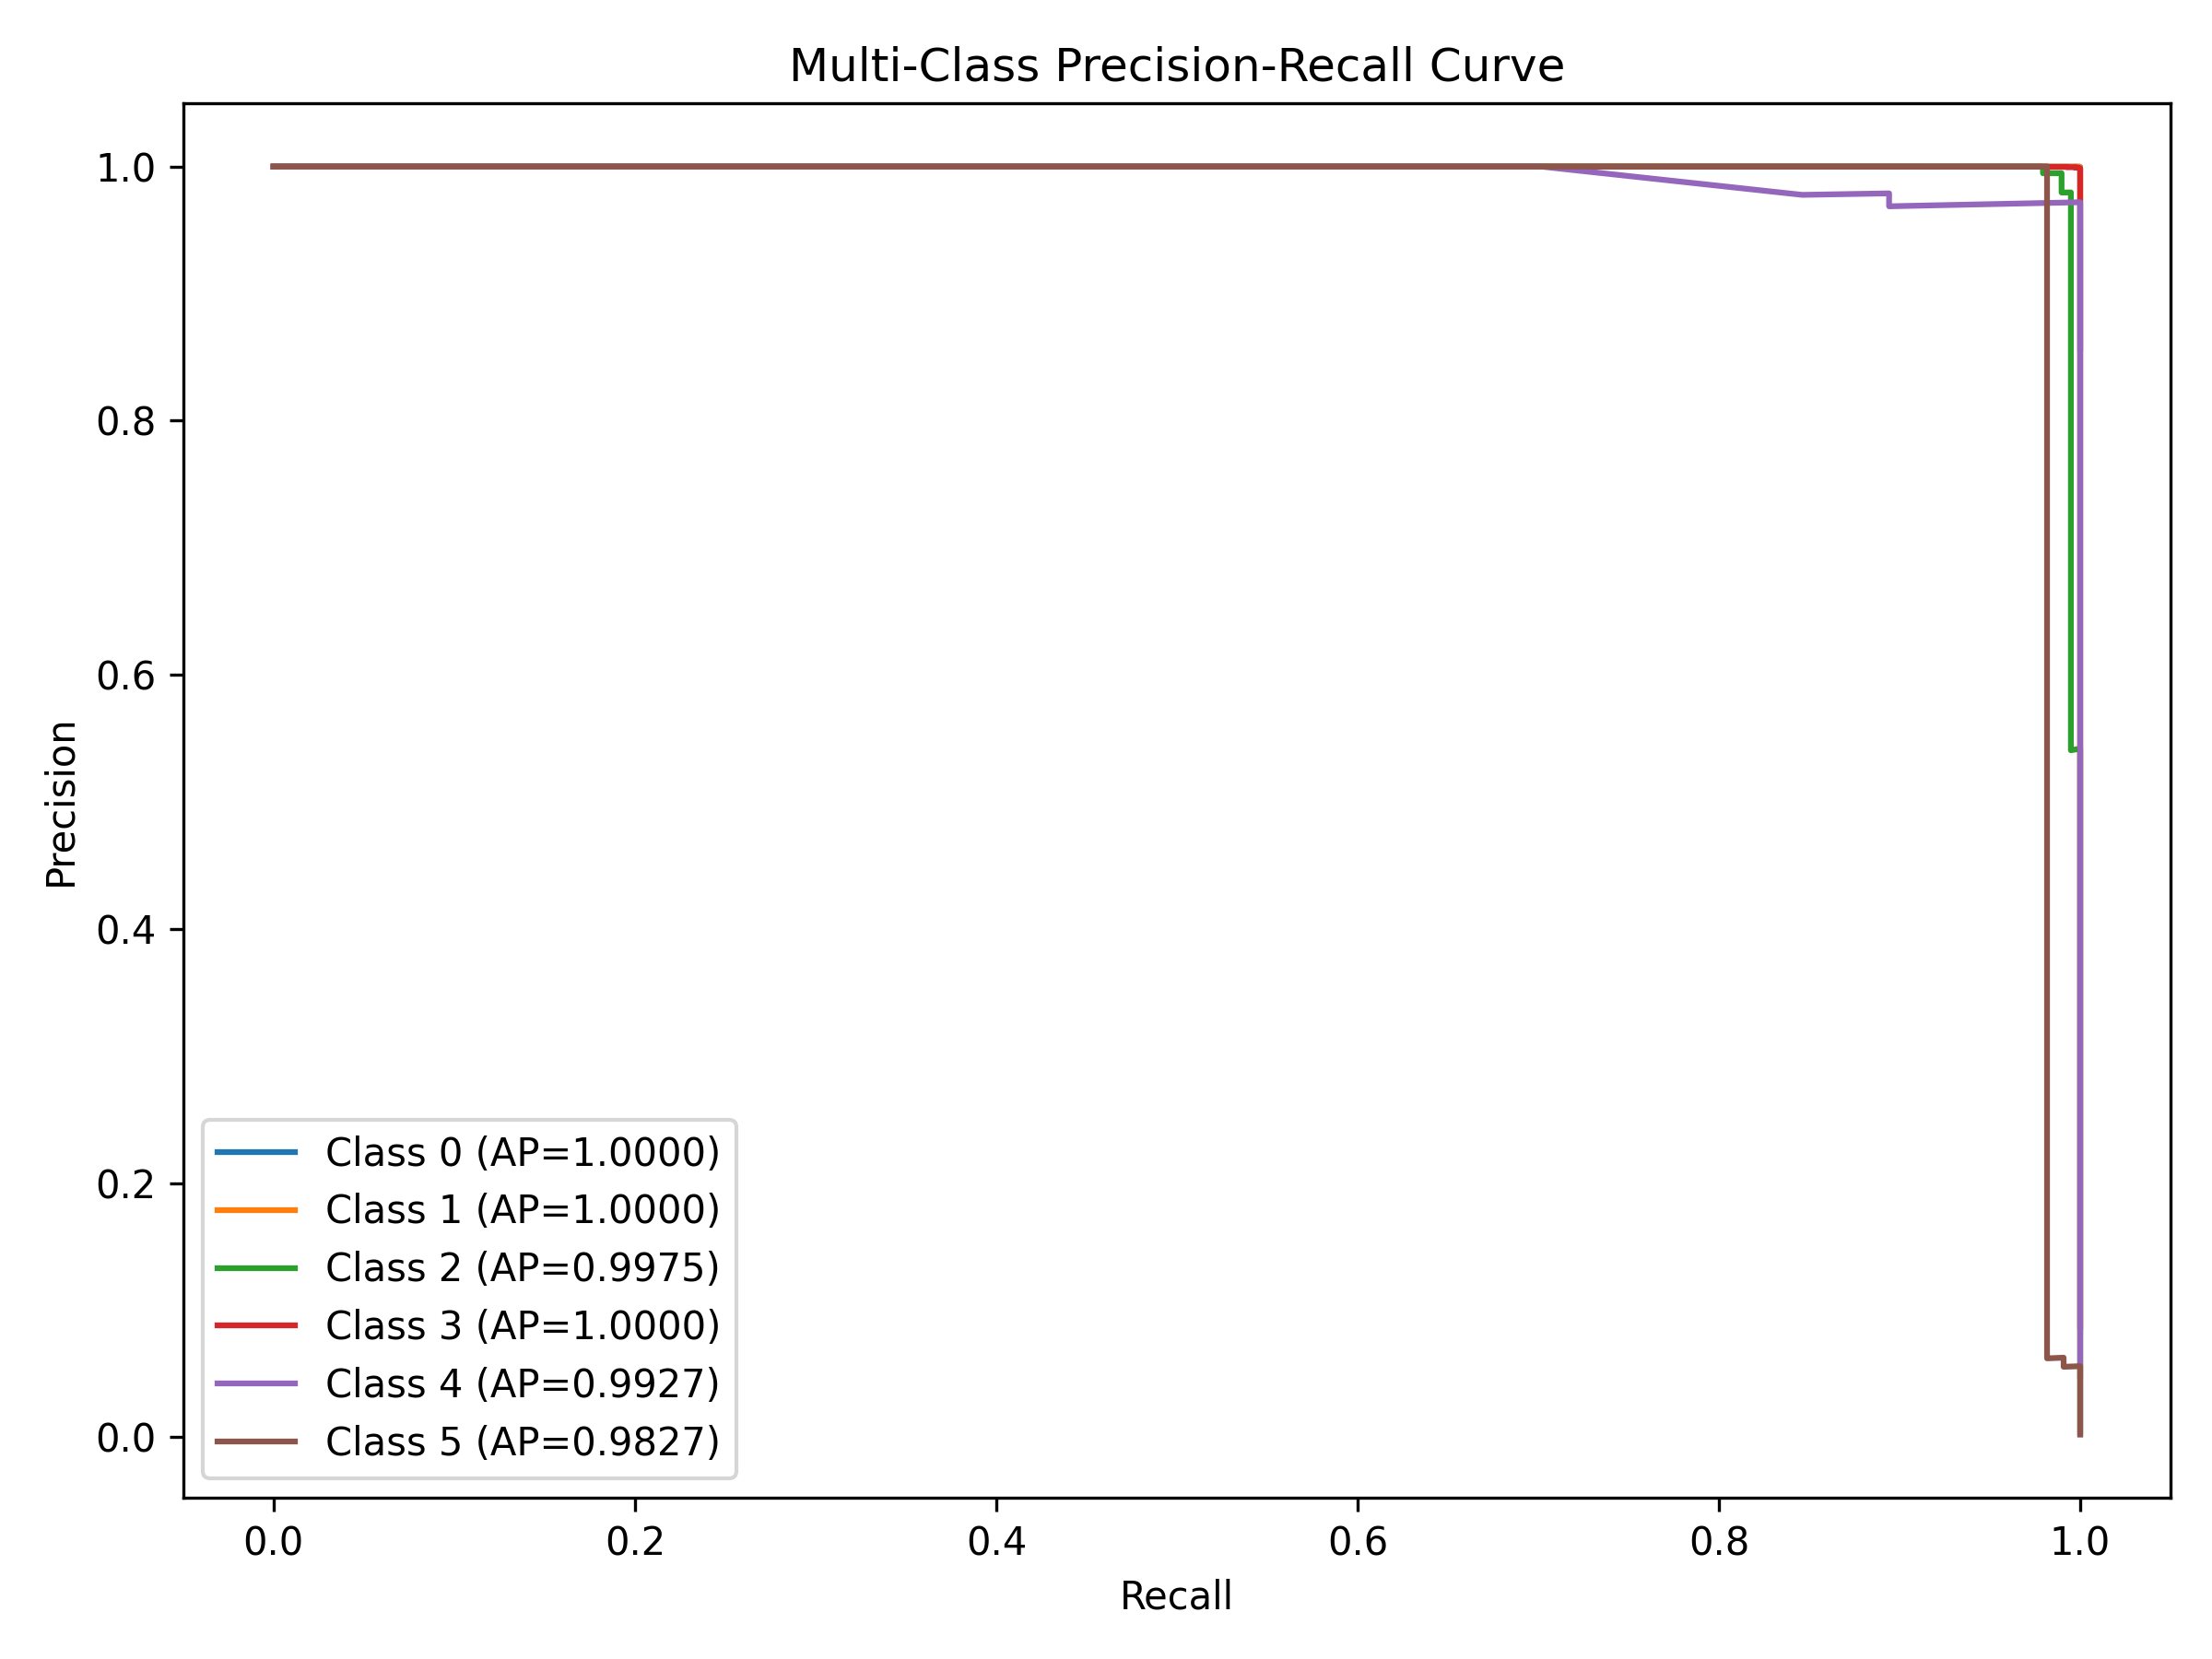

This figure's Python source:
import joblib
import pandas as pd
import numpy as np
import matplotlib.pyplot as plt

from sklearn.model_selection import train_test_split
from sklearn.preprocessing import label_binarize
from sklearn.metrics import precision_recall_curve, average_precision_score

# Load dataset
df = pd.read_csv("sampled_dos_dataset.csv")

X = df.drop("Label", axis=1)
y = df["Label"]

X = X.replace([np.inf, -np.inf], 0)

X_train, X_test, y_train, y_test = train_test_split(
    X,
    y,
    test_size=0.2,
    stratify=y,
    random_state=42
)

# Load model
model = joblib.load("models/best_xgboost.pkl")

# Predict probabilities
y_score = model.predict_proba(X_test)

classes = np.unique(y)

y_test_bin = label_binarize(y_test, classes=classes)

plt.figure(figsize=(8,6))

for i in range(len(classes)):

    precision, recall, _ = precision_recall_curve(
        y_test_bin[:, i],
        y_score[:, i]
    )

    ap = average_precision_score(
        y_test_bin[:, i],
        y_score[:, i]
    )

    plt.plot(
        recall,
        precision,
        label=f"Class {i} (AP={ap:.4f})"
    )

plt.xlabel("Recall")
plt.ylabel("Precision")
plt.title("Multi-Class Precision-Recall Curve")
plt.legend()

plt.tight_layout()

plt.savefig("precision_recall_curve.png", dpi=300)

plt.show()

print("Precision-Recall Curve Saved Successfully!")
